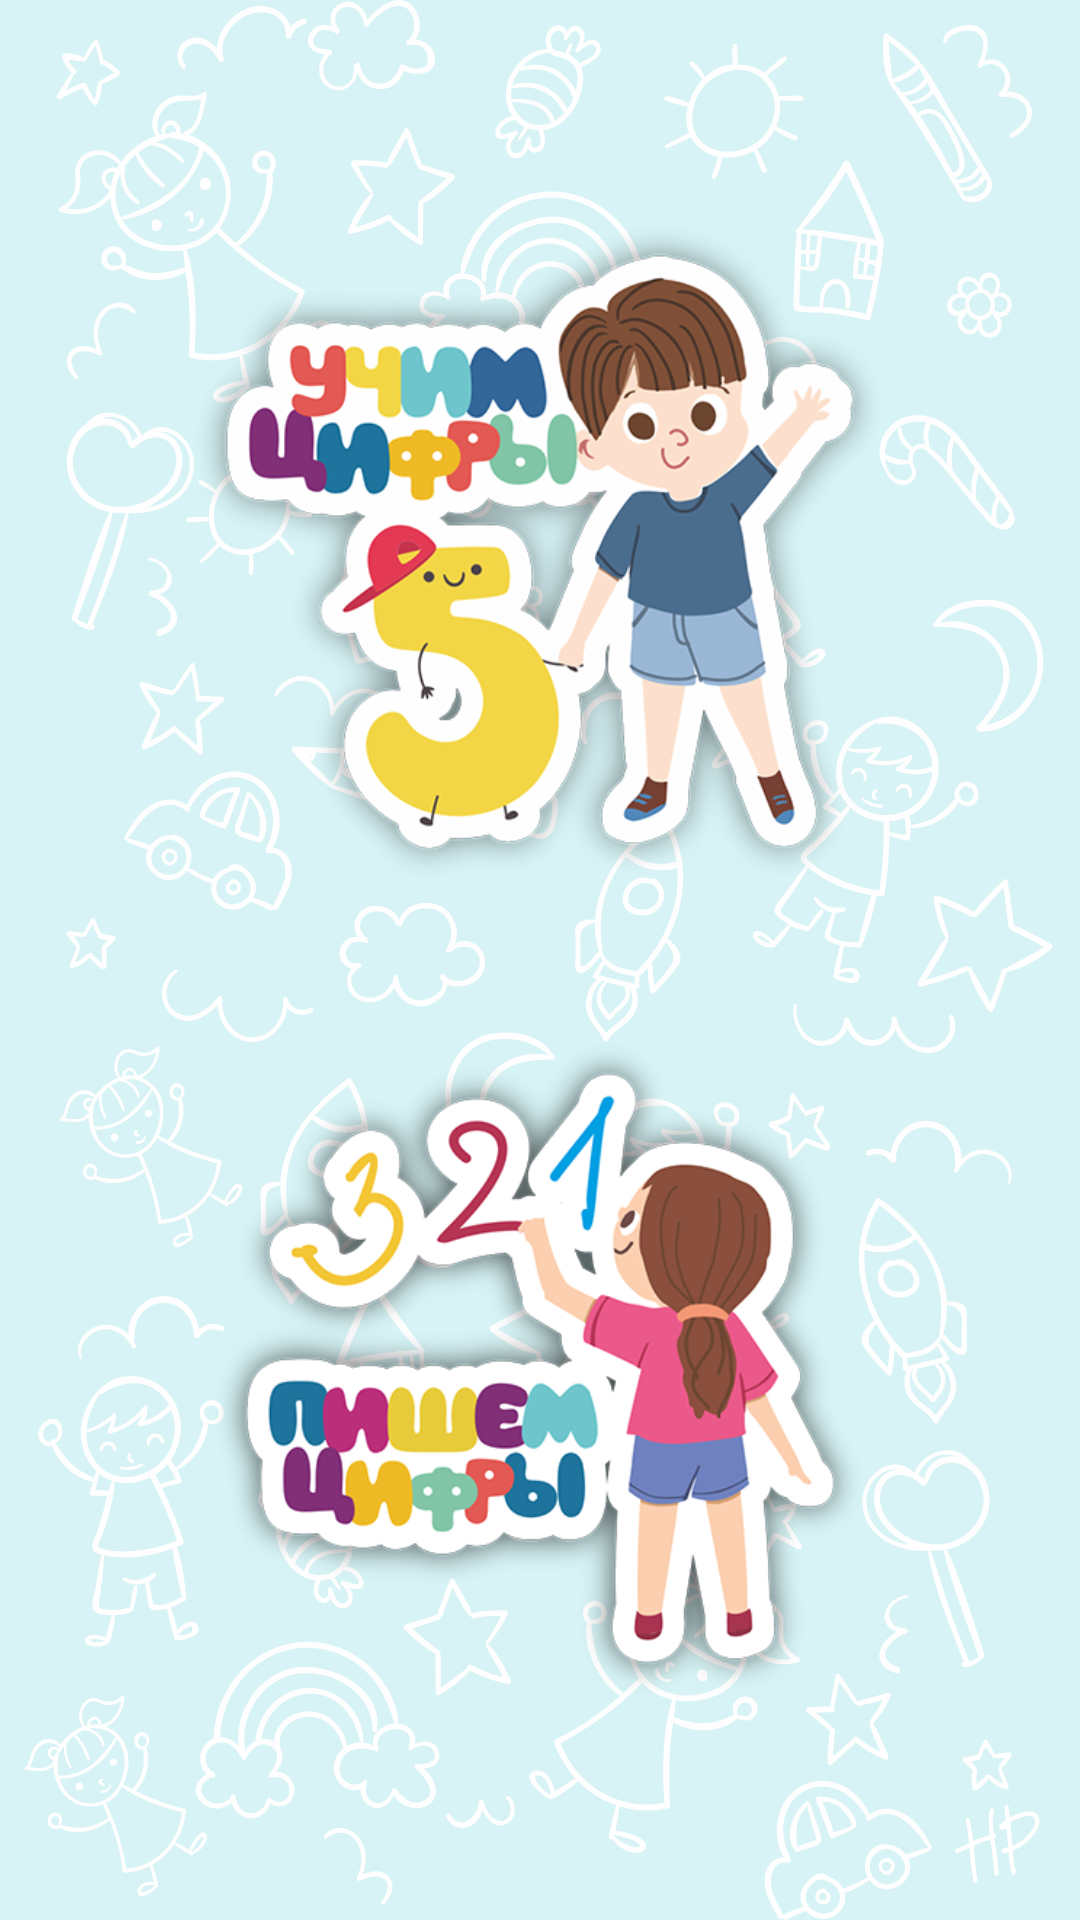

Android layout source for this screen:
<!-- AndroidManifest.xml: application theme AppTheme -->
<!-- res/layout/first_fragment.xml -->
<?xml version="1.0" encoding="utf-8"?>
<androidx.constraintlayout.widget.ConstraintLayout xmlns:android="http://schemas.android.com/apk/res/android"
    xmlns:app="http://schemas.android.com/apk/res-auto"
    android:layout_width="match_parent"
    android:layout_height="match_parent"
    android:background="@drawable/ic_background_8"
    android:padding="48dp">

    <ImageView
        android:id="@+id/imageViewLearn"
        android:layout_width="0dp"
        android:layout_height="0dp"
        android:scaleType="centerInside"
        app:layout_constraintBottom_toTopOf="@+id/imageViewDraw"
        app:layout_constraintEnd_toStartOf="@+id/guideline2"
        app:layout_constraintStart_toStartOf="@+id/guideline1"
        app:layout_constraintTop_toTopOf="parent"
        app:srcCompat="@drawable/boy_learn" />

    <ImageView
        android:id="@+id/imageViewDraw"
        android:layout_width="0dp"
        android:layout_height="0dp"
        android:scaleType="centerInside"
        app:layout_constraintBottom_toBottomOf="parent"
        app:layout_constraintEnd_toStartOf="@+id/guideline2"
        app:layout_constraintStart_toStartOf="@+id/guideline1"
        app:layout_constraintTop_toBottomOf="@+id/imageViewLearn"
        app:srcCompat="@drawable/girl_draw" />
    <androidx.constraintlayout.widget.Guideline
        android:id="@+id/guideline1"
        android:layout_width="wrap_content"
        android:layout_height="wrap_content"
        android:orientation="vertical"
        app:layout_constraintGuide_percent="0.03" />
    <androidx.constraintlayout.widget.Guideline
        android:id="@+id/guideline2"
        android:layout_width="wrap_content"
        android:layout_height="wrap_content"
        android:orientation="vertical"
        app:layout_constraintGuide_percent="0.97" />

</androidx.constraintlayout.widget.ConstraintLayout>
<!-- resources referenced by this layout -->
<resources>
  <!-- drawable boy_learn (drawable) -->
  <?xml version="1.0" encoding="utf-8"?>
  <selector xmlns:android="http://schemas.android.com/apk/res/android">
      <item android:state_pressed="true" android:drawable="@drawable/boy_shadow_5" />
      <item android:drawable="@drawable/boy_shadow_3"/>
  </selector>
  <!-- drawable girl_draw (drawable-v21) -->
  <?xml version="1.0" encoding="utf-8"?>
  <selector xmlns:android="http://schemas.android.com/apk/res/android">
          <item android:state_pressed="true" android:drawable="@drawable/girl_draw_2" />
          <item android:drawable="@drawable/girl_draw_1"/>
  </selector>
  <!-- drawable ic_background_8: vector/xml drawable (drawable, 120303 chars, omitted) -->
  <style name="AppTheme" parent="Theme.AppCompat.Light.NoActionBar">
          
          <item name="colorPrimary">@color/colorPrimary</item>
          <item name="colorPrimaryDark">@color/colorFour</item>
          <item name="colorAccent">@color/colorAccent</item>
      </style>
  <!-- drawable boy_shadow_5: png bitmap (drawable, 197041 bytes) -->
  <!-- drawable boy_shadow_3: png bitmap (drawable, 202822 bytes) -->
  <!-- drawable girl_draw_2: png bitmap (drawable, 102240 bytes) -->
  <!-- drawable girl_draw_1: png bitmap (drawable, 108050 bytes) -->
  <color name="colorPrimary">#3F51B5</color>
  <color name="colorFour">#6EC5CB</color>
  <color name="colorAccent">#00BCD4</color>
</resources>
